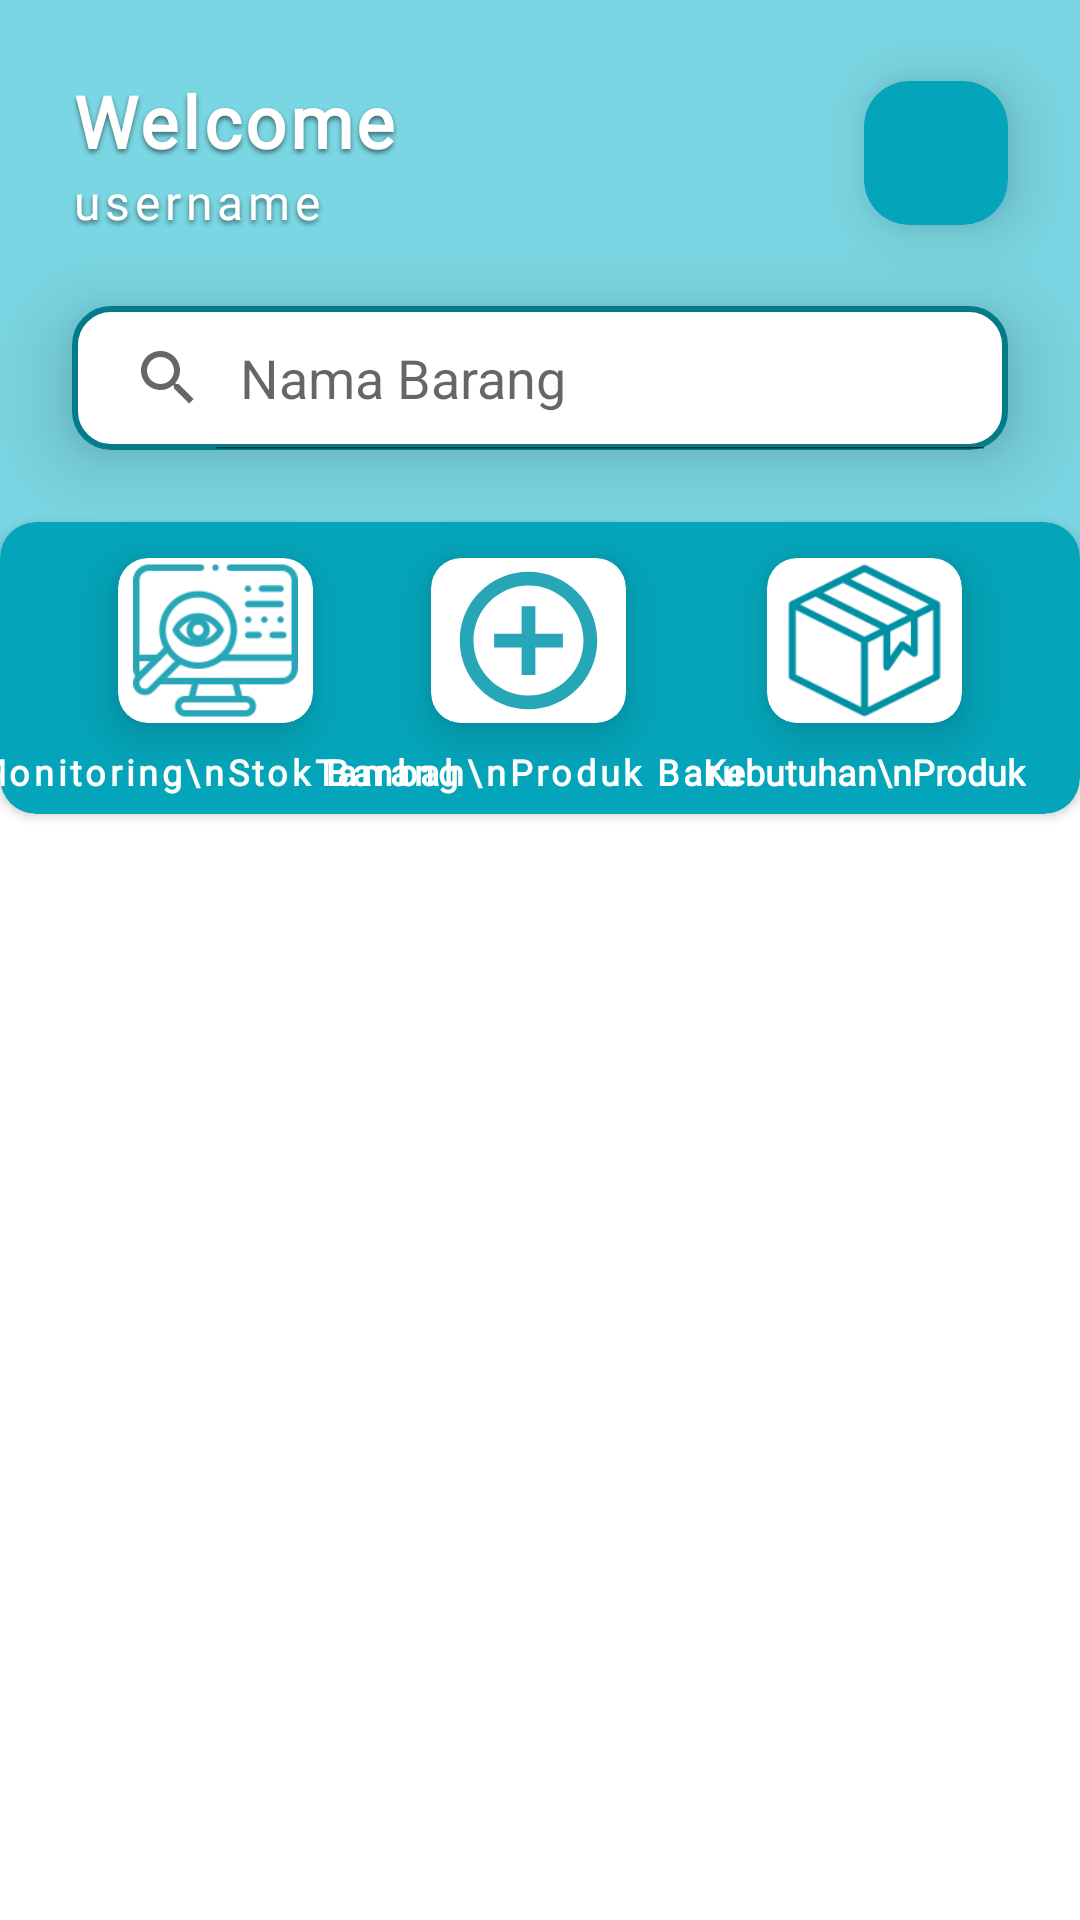

Reconstruct the res/layout file that produces this screen, plus the resources it refers to.
<!-- AndroidManifest.xml: application theme Theme.SkripsiApp -->
<!-- res/layout/activity_main_warehouse.xml -->
<?xml version="1.0" encoding="utf-8"?>
<androidx.constraintlayout.widget.ConstraintLayout
    xmlns:android="http://schemas.android.com/apk/res/android"
    xmlns:app="http://schemas.android.com/apk/res-auto"
    xmlns:tools="http://schemas.android.com/tools"
    android:layout_width="match_parent"
    android:layout_height="match_parent"
    tools:context=".Activity.Gudang.MainWarehouseActivity"
    android:background="@drawable/bg_white">

    <LinearLayout
        android:id="@+id/ll_header"
        android:layout_width="match_parent"
        android:layout_height="230dp"
        app:layout_constraintTop_toTopOf="parent"
        app:layout_constraintLeft_toLeftOf="parent"
        app:layout_constraintRight_toRightOf="parent"
        android:background="@color/light_blue_ocean"
        android:orientation="vertical"/>

    <TextView
        android:id="@+id/welcome"
        android:layout_width="wrap_content"
        android:layout_height="wrap_content"
        android:text="@string/welcome"
        app:layout_constraintLeft_toLeftOf="parent"
        app:layout_constraintTop_toTopOf="parent"
        android:layout_marginTop="24dp"
        android:layout_marginLeft="24dp"
        android:fontFamily="@font/coolvetica_rg"
        android:letterSpacing="0.05"
        android:textColor="@color/white"
        android:textStyle="bold"
        android:textSize="24sp"
        android:shadowColor="@color/text_shadow"
        android:shadowDy="3"
        android:shadowRadius="4"/>

    <TextView
        android:id="@+id/txt_username"
        android:layout_width="wrap_content"
        android:layout_height="wrap_content"
        android:text="username"
        app:layout_constraintLeft_toLeftOf="parent"
        app:layout_constraintTop_toBottomOf="@id/welcome"
        android:layout_marginLeft="24dp"
        android:fontFamily="@font/coolvetica_rg"
        android:letterSpacing="0.10"
        android:textColor="@color/white"
        android:textStyle="normal"
        android:textSize="16sp"
        android:shadowDy="3"
        android:shadowColor="@color/text_shadow"
        android:shadowRadius="4"/>

    <androidx.cardview.widget.CardView
        android:id="@+id/btn_signOut"
        android:layout_width="wrap_content"
        android:layout_height="wrap_content"
        app:layout_constraintTop_toTopOf="@id/welcome"
        app:layout_constraintRight_toRightOf="parent"
        app:layout_constraintBottom_toBottomOf="@id/txt_username"
        app:cardBackgroundColor="@color/blue_ocean"
        android:layout_marginRight="24dp"
        app:cardCornerRadius="15dp"
        app:cardElevation="12dp">
        <ImageView
            android:layout_width="32dp"
            android:layout_height="32dp"
            android:src="@drawable/ic_logout"
            android:layout_margin="8dp"/>
    </androidx.cardview.widget.CardView>

    <SearchView
        android:id="@+id/search_view"
        android:layout_width="match_parent"
        android:layout_height="wrap_content"
        app:layout_constraintTop_toBottomOf="@id/txt_username"
        android:layout_marginLeft="24dp"
        android:layout_marginRight="24dp"
        android:layout_marginTop="24dp"
        android:background="@drawable/bg_search_view"
        android:queryHint="Nama Barang"
        android:iconifiedByDefault="false"
        android:elevation="15dp"/>

    <androidx.cardview.widget.CardView
        android:id="@+id/cv_component"
        android:layout_width="wrap_content"
        android:layout_height="wrap_content"
        app:layout_constraintTop_toBottomOf="@id/search_view"
        app:layout_constraintLeft_toLeftOf="parent"
        app:layout_constraintRight_toRightOf="parent"
        android:layout_marginTop="24dp"
        android:layout_marginLeft="24dp"
        android:layout_marginRight="24dp"
        app:cardBackgroundColor="@color/blue_ocean"
        app:cardCornerRadius="12dp">

        <androidx.constraintlayout.widget.ConstraintLayout
            android:layout_width="match_parent"
            android:layout_height="match_parent"
            android:layout_marginBottom="6dp">

            <androidx.cardview.widget.CardView
                android:id="@+id/cv_monitoring"
                android:layout_width="65dp"
                android:layout_height="55dp"
                android:layout_marginTop="12dp"
                android:layout_marginLeft="32dp"
                app:cardCornerRadius="10dp"
                app:cardElevation="10dp"
                app:layout_constraintTop_toTopOf="parent"
                app:layout_constraintLeft_toLeftOf="parent"
                app:layout_constraintRight_toLeftOf="@id/cv_add_product">
                <ImageView
                    android:layout_width="match_parent"
                    android:layout_height="match_parent"
                    android:src="@drawable/monitoring"/>
            </androidx.cardview.widget.CardView>

            <TextView
                android:id="@+id/txt_monitoring"
                android:layout_width="wrap_content"
                android:layout_height="wrap_content"
                android:text="Monitoring\nStok Barang"
                android:layout_marginTop="8dp"
                android:textColor="@color/white"
                android:textStyle="bold"
                android:fontFamily="@font/coolvetica_rg"
                android:letterSpacing="0.10"
                android:textSize="12sp"
                android:layout_gravity="center"
                android:textAlignment="center"
                app:layout_constraintTop_toBottomOf="@id/cv_monitoring"
                app:layout_constraintLeft_toLeftOf="@id/cv_monitoring"
                app:layout_constraintRight_toRightOf="@id/cv_monitoring"/>


            <androidx.cardview.widget.CardView
                android:id="@+id/cv_add_product"
                android:layout_width="65dp"
                android:layout_height="55dp"
                android:layout_marginTop="12dp"
                android:layout_marginRight="40dp"
                android:layout_marginLeft="32dp"
                app:cardCornerRadius="10dp"
                app:cardElevation="10dp"
                app:layout_constraintTop_toTopOf="parent"
                app:layout_constraintLeft_toRightOf="@id/cv_monitoring"
                app:layout_constraintRight_toLeftOf="@id/cv_product">
                <ImageView
                    android:layout_width="match_parent"
                    android:layout_height="match_parent"
                    android:src="@drawable/ic_add"/>
            </androidx.cardview.widget.CardView>
            <TextView
                android:layout_width="wrap_content"
                android:layout_height="wrap_content"
                android:text="Tambah\nProduk Baru"
                android:layout_marginTop="8dp"
                android:textColor="@color/white"
                android:textStyle="bold"
                android:fontFamily="@font/coolvetica_rg"
                android:letterSpacing="0.10"
                android:textSize="12sp"
                android:layout_gravity="center"
                android:textAlignment="center"
                app:layout_constraintTop_toBottomOf="@id/cv_add_product"
                app:layout_constraintLeft_toLeftOf="@id/cv_add_product"
                app:layout_constraintRight_toRightOf="@id/cv_add_product"/>

            <androidx.cardview.widget.CardView
                android:id="@+id/cv_product"
                android:layout_width="65dp"
                android:layout_height="55dp"
                android:layout_marginTop="12dp"
                android:layout_marginRight="32dp"
                app:cardCornerRadius="10dp"
                app:cardElevation="10dp"
                app:layout_constraintTop_toTopOf="parent"
                app:layout_constraintLeft_toRightOf="@id/cv_add_product"
                app:layout_constraintRight_toRightOf="parent">
                <ImageView
                    android:layout_width="match_parent"
                    android:layout_height="match_parent"
                    android:src="@drawable/ic_product"/>
            </androidx.cardview.widget.CardView>
            <TextView
                android:layout_width="wrap_content"
                android:layout_height="wrap_content"
                android:text="Kebutuhan\nProduk"
                android:layout_marginTop="8dp"
                android:textColor="@color/white"
                android:textStyle="bold"
                android:fontFamily="@font/coolvetica_rg"
                android:textSize="12sp"
                android:layout_gravity="center"
                android:textAlignment="center"
                app:layout_constraintTop_toBottomOf="@id/cv_product"
                app:layout_constraintLeft_toLeftOf="@id/cv_product"
                app:layout_constraintRight_toRightOf="@id/cv_product"/>

        </androidx.constraintlayout.widget.ConstraintLayout>
    </androidx.cardview.widget.CardView>

    <androidx.recyclerview.widget.RecyclerView
        android:id="@+id/rv_item"
        android:layout_width="match_parent"
        android:layout_height="0dp"
        android:paddingTop="12dp"
        app:layout_constraintTop_toBottomOf="@id/cv_component"
        app:layout_constraintBottom_toBottomOf="parent"
        tools:layout_editor_absoluteX="56dp"
        tools:listitem="@layout/item_product"/>

    <ImageView
        android:id="@+id/empty_layout"
        android:layout_width="match_parent"
        android:layout_height="wrap_content"
        app:layout_constraintTop_toBottomOf="@id/ll_header"
        app:layout_constraintBottom_toBottomOf="parent"
        app:layout_constraintLeft_toLeftOf="parent"
        app:layout_constraintRight_toRightOf="parent"
        android:src="@drawable/empty_item"
        android:visibility="invisible"/>

    <ProgressBar
        android:id="@+id/pb_main"
        android:layout_width="wrap_content"
        android:layout_height="wrap_content"
        style="?android:attr/progressBarStyle"
        app:layout_constraintBottom_toBottomOf="parent"
        app:layout_constraintTop_toBottomOf="@id/cv_component"
        app:layout_constraintStart_toStartOf="parent"
        app:layout_constraintEnd_toEndOf="parent"
        android:visibility="invisible"/>

</androidx.constraintlayout.widget.ConstraintLayout>
<!-- res/layout/item_product.xml (included above) -->
<?xml version="1.0" encoding="utf-8"?>
<androidx.cardview.widget.CardView
    xmlns:android="http://schemas.android.com/apk/res/android"
    xmlns:app="http://schemas.android.com/apk/res-auto"
    android:layout_width="match_parent"
    android:layout_height="wrap_content"
    android:layout_marginLeft="40dp"
    android:layout_marginRight="40dp"
    android:layout_marginBottom="12dp"
    app:cardCornerRadius="10dp"
    app:cardBackgroundColor="@color/blue_ocean"
    app:cardElevation="6dp">

    <androidx.constraintlayout.widget.ConstraintLayout
        android:id="@+id/cl_layout"
        android:layout_width="match_parent"
        android:layout_height="match_parent">

        <ImageView
            android:id="@+id/img_item"
            android:layout_width="match_parent"
            android:layout_height="150dp"
            app:layout_constraintTop_toTopOf="parent"
            app:layout_constraintLeft_toLeftOf="parent"
            app:layout_constraintRight_toRightOf="parent"
            android:src="@drawable/ic_place_holder"
            android:scaleType="fitXY"/>

        <TextView
            android:id="@+id/txt_item_name"
            android:layout_width="match_parent"
            android:layout_height="wrap_content"
            android:text="@string/dummy_item_name"
            android:textStyle="bold"
            android:fontFamily="@font/coolvetica_rg"
            android:textSize="18sp"
            android:textColor="@color/white"
            android:shadowColor="@color/text_shadow"
            android:shadowDy="4"
            android:shadowRadius="3"
            app:layout_constraintTop_toBottomOf="@id/img_item"
            app:layout_constraintLeft_toLeftOf="parent"
            android:layout_marginTop="12dp"
            android:layout_marginRight="24dp"
            android:letterSpacing="0.10"
            android:layout_marginLeft="18dp"
            android:paddingRight="8dp"
            android:paddingBottom="8dp"/>

        <TextView
            android:id="@+id/txt_item_price"
            android:layout_width="wrap_content"
            android:layout_height="wrap_content"
            app:layout_constraintTop_toBottomOf="@id/txt_item_name"
            app:layout_constraintLeft_toLeftOf="@id/txt_item_name"
            android:text="@string/dummy_price"
            android:textSize="16sp"
            android:textColor="@color/white"
            android:fontFamily="@font/coolvetica_rg"
            android:letterSpacing="0.09"
            android:textStyle="italic"
            android:shadowColor="@color/text_shadow"
            android:shadowDy="4"
            android:shadowRadius="3"
            android:paddingRight="8dp"/>

        <TextView
            android:id="@+id/txt_quantity"
            android:layout_width="wrap_content"
            android:layout_height="wrap_content"
            app:layout_constraintTop_toTopOf="@id/txt_item_price"
            app:layout_constraintRight_toRightOf="parent"
            app:layout_constraintBottom_toBottomOf="@id/txt_item_price"
            android:layout_marginRight="14dp"
            android:text="@string/dummy_quantity"
            android:textStyle="bold"
            android:textColor="@color/white"
            android:textSize="18sp"
            android:fontFamily="@font/coolvetica_rg"
            android:shadowColor="@color/text_shadow"
            android:shadowDy="4"
            android:shadowRadius="4"
            android:padding="8dp"/>

    </androidx.constraintlayout.widget.ConstraintLayout>

</androidx.cardview.widget.CardView>
<!-- resources referenced by this layout -->
<resources>
  <color name="blue_ocean">#04A5BA</color>
  <color name="light_blue_ocean">#7AD6E2</color>
  <color name="text_shadow">#7F000000</color>
  <color name="white">#FFFFFFFF</color>
  <!-- drawable bg_search_view (drawable) -->
  <?xml version="1.0" encoding="utf-8"?>
  <shape xmlns:android="http://schemas.android.com/apk/res/android"
      android:shape="rectangle">
  
      <corners android:radius="12sp"/>
      <stroke
          android:width="2dp"
          android:color="@color/dark_blue_ocean"/>
      <solid android:color="@color/white"/>
  
  </shape>
  <!-- drawable empty_item: png bitmap (drawable, 8962 bytes) -->
  <!-- drawable ic_add (drawable) -->
  <vector android:height="24dp" android:tint="#26A6B7"
      android:viewportHeight="24" android:viewportWidth="24"
      android:width="24dp" xmlns:android="http://schemas.android.com/apk/res/android">
      <path android:fillColor="@android:color/white" android:pathData="M13,7h-2v4L7,11v2h4v4h2v-4h4v-2h-4L13,7zM12,2C6.48,2 2,6.48 2,12s4.48,10 10,10 10,-4.48 10,-10S17.52,2 12,2zM12,20c-4.41,0 -8,-3.59 -8,-8s3.59,-8 8,-8 8,3.59 8,8 -3.59,8 -8,8z"/>
  </vector>
  <!-- drawable ic_product: png bitmap (drawable, 4055 bytes) -->
  <!-- drawable monitoring: png bitmap (drawable, 6728 bytes) -->
  <string name="dummy_item_name">Nama Barang</string>
  <string name="dummy_price">Rp 20.000</string>
  <string name="dummy_quantity">20</string>
  <string name="welcome">Welcome</string>
  <style name="Theme.SkripsiApp" parent="Theme.MaterialComponents.DayNight.DarkActionBar">
          
          <item name="colorPrimary">@color/purple_500</item>
          <item name="colorPrimaryVariant">@color/purple_700</item>
          <item name="colorOnPrimary">@color/white</item>
          
          <item name="colorSecondary">@color/teal_200</item>
          <item name="colorSecondaryVariant">@color/teal_700</item>
          <item name="colorOnSecondary">@color/black</item>
          
          <item name="android:statusBarColor">?attr/colorPrimaryVariant</item>
          
      </style>
  <color name="dark_blue_ocean">#037B8A</color>
  <color name="purple_500">#FF6200EE</color>
  <color name="purple_700">#FF3700B3</color>
  <color name="teal_200">#FF03DAC5</color>
  <color name="teal_700">#FF018786</color>
  <color name="black">#FF000000</color>
</resources>
